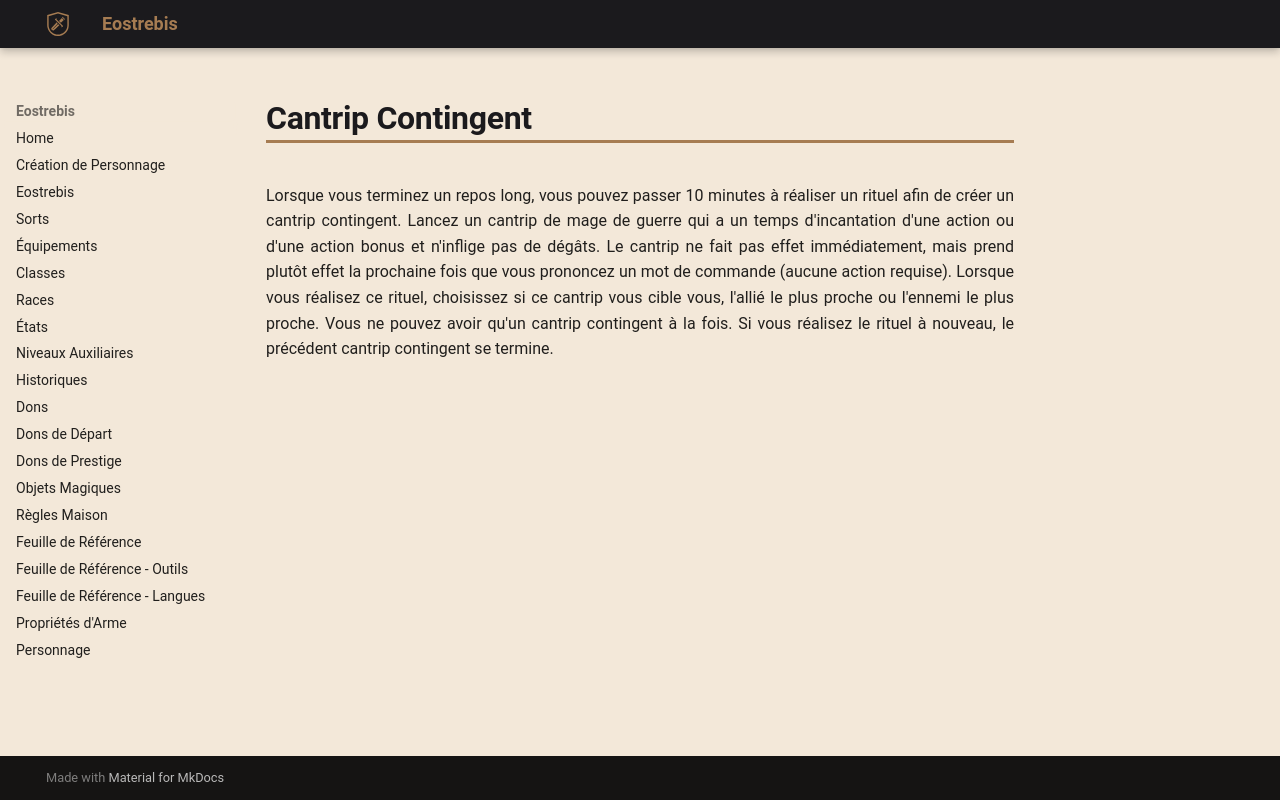

repository: Eostrebis/5e.VF · page: classes/Mage de Guerre/Tours/Cantrip Contingent/index.html · generator: mkdocs

---
writing_status: finished
---
Lorsque vous terminez un repos long, vous pouvez passer 10 minutes à réaliser un rituel afin de créer un cantrip contingent. Lancez un cantrip de mage de guerre qui a un temps d'incantation d'une action ou d'une action bonus et n'inflige pas de dégâts. Le cantrip ne fait pas effet immédiatement, mais prend plutôt effet la prochaine fois que vous prononcez un mot de commande (aucune action requise). Lorsque vous réalisez ce rituel, choisissez si ce cantrip vous cible vous, l'allié le plus proche ou l'ennemi le plus proche. Vous ne pouvez avoir qu'un cantrip contingent à la fois. Si vous réalisez le rituel à nouveau, le précédent cantrip contingent se termine.
